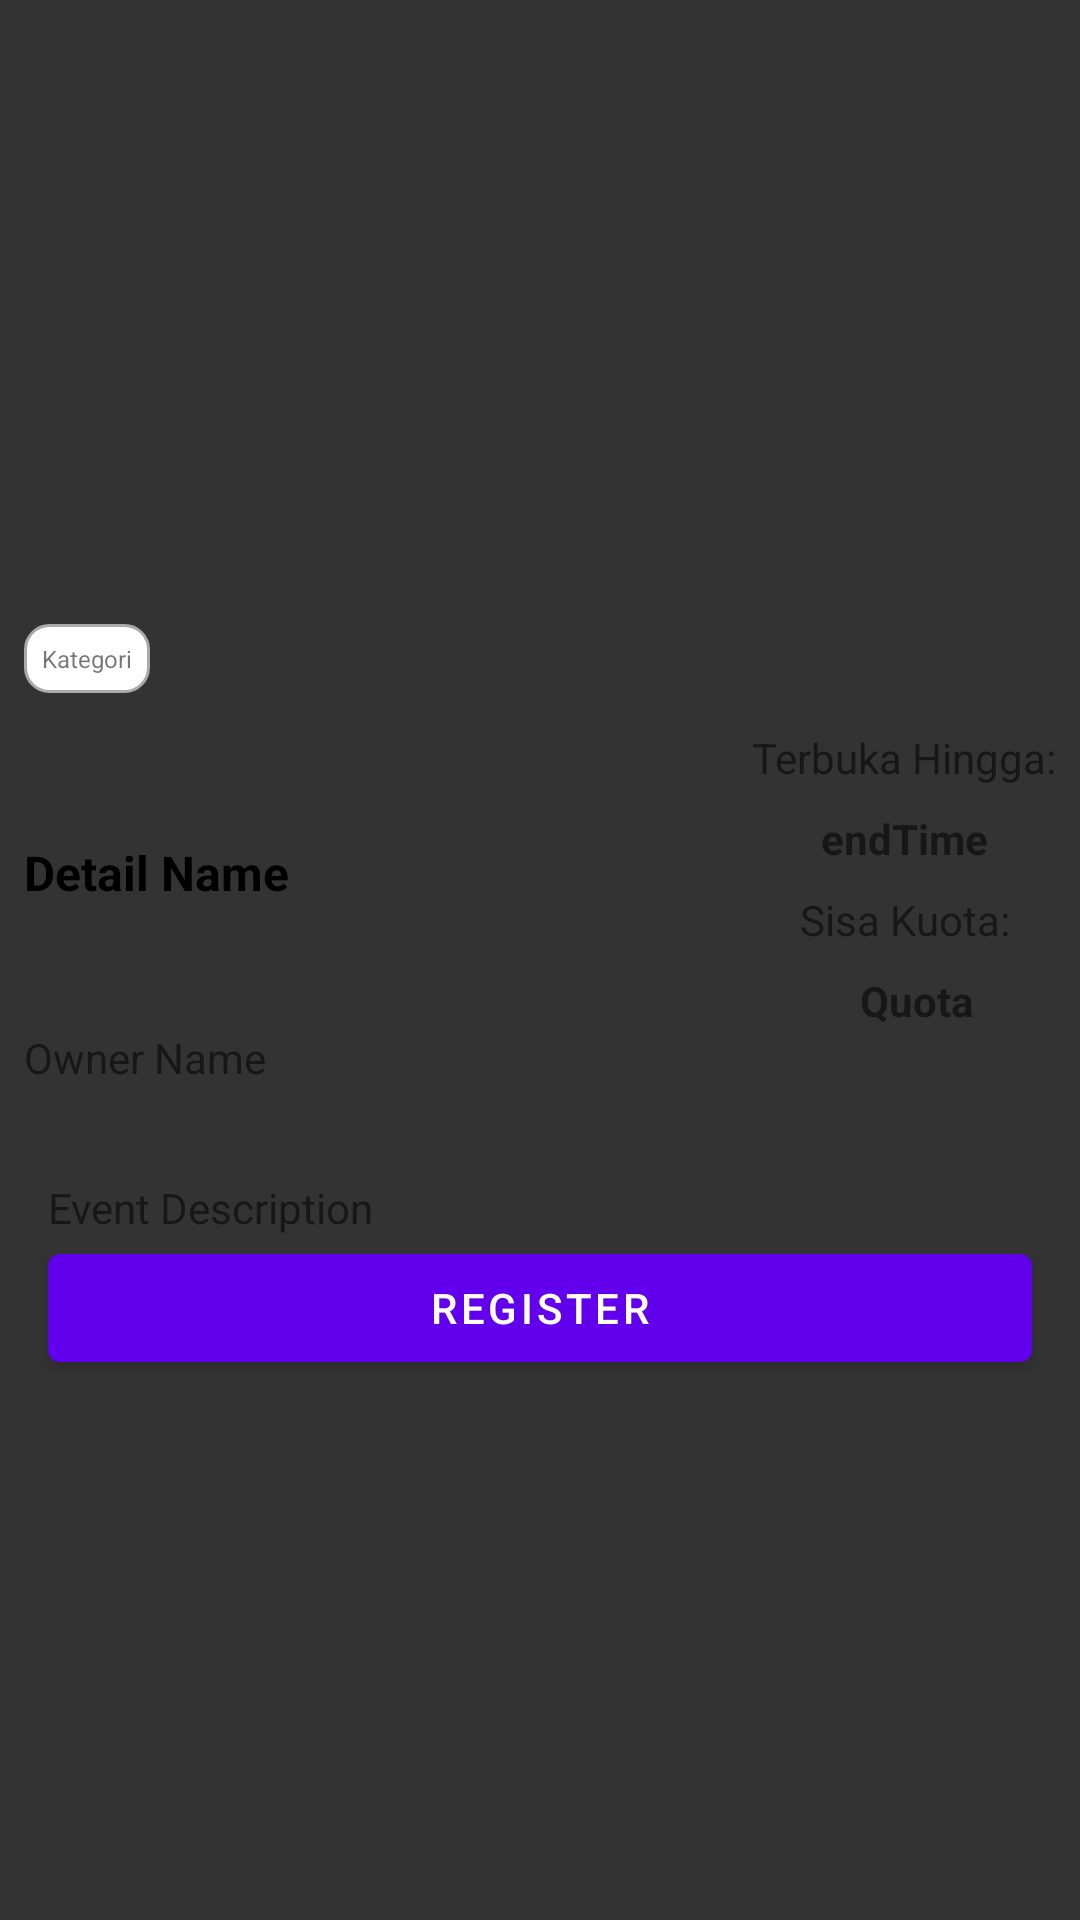

The Android layout XML behind this screen, and the referenced resources:
<!-- AndroidManifest.xml: application theme Theme.DicodingEventApp -->
<!-- res/layout/activity_detail_event.xml -->
<?xml version="1.0" encoding="utf-8"?>
<androidx.constraintlayout.widget.ConstraintLayout xmlns:android="http://schemas.android.com/apk/res/android"
    xmlns:app="http://schemas.android.com/apk/res-auto"
    xmlns:tools="http://schemas.android.com/tools"
    android:id="@+id/detailEvent"
    android:layout_width="match_parent"
    android:layout_height="match_parent"
    tools:context=".ui.DetailEventActivity">

    <ScrollView
        android:id="@+id/scrollView"
        android:layout_width="0dp"
        android:layout_height="0dp"
        app:layout_constraintBottom_toBottomOf="parent"
        app:layout_constraintEnd_toEndOf="parent"
        app:layout_constraintHorizontal_bias="1.0"
        app:layout_constraintStart_toStartOf="parent"
        app:layout_constraintTop_toTopOf="parent"
        app:layout_constraintVertical_bias="0.0">

        <androidx.constraintlayout.widget.ConstraintLayout
            android:layout_width="match_parent"
            android:layout_height="wrap_content">


            <ProgressBar
                android:id="@+id/progressBarDetail"
                android:layout_width="wrap_content"
                android:layout_height="wrap_content"
                app:layout_constraintBottom_toBottomOf="parent"
                app:layout_constraintEnd_toEndOf="parent"
                app:layout_constraintStart_toStartOf="parent"
                app:layout_constraintTop_toTopOf="parent" />

            <ImageView
                android:id="@+id/mediaCover"
                android:layout_width="0dp"
                android:layout_height="200dp"
                android:contentDescription="Media Cover"
                android:src="@drawable/ic_launcher_foreground"
                app:layout_constraintEnd_toEndOf="parent"
                app:layout_constraintHorizontal_bias="0.0"
                app:layout_constraintStart_toStartOf="parent"
                app:layout_constraintTop_toTopOf="parent" />

            <TextView
                android:id="@+id/category"
                android:layout_width="0dp"
                android:layout_height="wrap_content"
                android:layout_marginStart="8dp"
                android:layout_marginTop="8dp"
                android:background="@drawable/border"
                android:padding="6dp"
                android:text="Kategori"
                android:textSize="8sp"
                app:layout_constraintStart_toStartOf="parent"
                app:layout_constraintTop_toBottomOf="@+id/mediaCover" />

            <TextView
                android:id="@+id/detailName"
                android:layout_width="0dp"
                android:layout_height="96dp"
                android:layout_marginTop="12dp"
                android:gravity="center_vertical"
                android:text="Detail Name"
                android:textColor="@color/black"
                android:textSize="16sp"
                android:textStyle="bold"
                app:layout_constraintEnd_toStartOf="@+id/openDate"
                app:layout_constraintHorizontal_bias="1.0"
                app:layout_constraintStart_toStartOf="@+id/category"
                app:layout_constraintTop_toBottomOf="@+id/category" />

            <TextView
                android:id="@+id/ownerName"
                android:layout_width="0dp"
                android:layout_height="wrap_content"
                android:text="Owner Name"
                app:layout_constraintStart_toStartOf="@+id/detailName"
                app:layout_constraintTop_toBottomOf="@+id/quota" />

            <TextView
                android:id="@+id/openDate"
                android:layout_width="0dp"
                android:layout_height="wrap_content"
                android:layout_marginEnd="8dp"
                android:text="@string/openDate"
                app:layout_constraintEnd_toEndOf="parent"
                app:layout_constraintTop_toTopOf="@+id/detailName" />

            <TextView
                android:id="@+id/endTime"
                android:layout_width="0dp"
                android:layout_height="wrap_content"
                android:layout_marginTop="8dp"
                android:layout_marginEnd="8dp"
                android:gravity="center"
                android:text="endTime"
                android:textStyle="bold"
                app:layout_constraintEnd_toEndOf="parent"
                app:layout_constraintStart_toStartOf="@+id/openDate"
                app:layout_constraintTop_toBottomOf="@+id/openDate" />

            <TextView
                android:id="@+id/quotaRemain"
                android:layout_width="0dp"
                android:layout_height="wrap_content"
                android:layout_marginTop="8dp"
                android:layout_marginEnd="8dp"
                android:gravity="center"
                android:text="@string/quotaRemain"
                app:layout_constraintEnd_toEndOf="parent"
                app:layout_constraintStart_toStartOf="@+id/endTime"
                app:layout_constraintTop_toBottomOf="@+id/endTime" />

            <TextView
                android:id="@+id/quota"
                android:layout_width="0dp"
                android:layout_height="wrap_content"
                android:layout_marginTop="8dp"
                android:gravity="center"
                android:text="Quota"
                android:textStyle="bold"
                app:layout_constraintEnd_toEndOf="parent"
                app:layout_constraintStart_toStartOf="@+id/quotaRemain"
                app:layout_constraintTop_toBottomOf="@+id/quotaRemain" />

            <TextView
                android:id="@+id/descriptionEvent"
                android:layout_width="0dp"
                android:layout_height="wrap_content"
                android:layout_marginStart="16dp"
                android:layout_marginEnd="16dp"
                android:text="Event Description"
                app:layout_constraintEnd_toEndOf="parent"
                app:layout_constraintStart_toStartOf="parent"
                app:layout_constraintTop_toTopOf="@+id/guideline" />

            <androidx.constraintlayout.widget.Guideline
                android:id="@+id/guideline"
                android:layout_width="wrap_content"
                android:layout_height="wrap_content"
                android:orientation="horizontal"
                app:layout_constraintGuide_begin="393dp" />

            <com.google.android.material.button.MaterialButton
                android:id="@+id/btnRegister"
                android:layout_width="0dp"
                android:layout_height="wrap_content"
                android:layout_marginStart="16dp"
                android:layout_marginEnd="16dp"
                android:layout_marginBottom="8dp"
                android:text="Register"
                app:layout_constraintBottom_toBottomOf="parent"
                app:layout_constraintEnd_toEndOf="parent"
                app:layout_constraintStart_toStartOf="parent"
                app:layout_constraintTop_toBottomOf="@+id/descriptionEvent" />



        </androidx.constraintlayout.widget.ConstraintLayout>

    </ScrollView>

</androidx.constraintlayout.widget.ConstraintLayout>
<!-- resources referenced by this layout -->
<resources>
  <!-- drawable border (drawable) -->
  <shape xmlns:android="http://schemas.android.com/apk/res/android" android:shape="rectangle" >
      <solid android:color="@android:color/white" />
      <stroke android:width="1dip" android:color="#aaa"/>
      <corners android:radius="8dp" />
  </shape>
  <string name="openDate">Terbuka Hingga:</string>
  <string name="quotaRemain">Sisa Kuota:</string>
  <style name="Theme.DicodingEventApp" parent="Theme.MaterialComponents.DayNight.NoActionBar">
          
          <item name="colorPrimary">@color/purple_500</item>
          <item name="colorPrimaryVariant">@color/purple_700</item>
          <item name="colorOnPrimary">@color/white</item>
          
          <item name="colorSecondary">@color/teal_200</item>
          <item name="colorSecondaryVariant">@color/teal_700</item>
          <item name="colorOnSurfaceVariant">#FFFFFF</item>
          <item name="colorOnSecondary">@color/black</item>
  
          
          <item name="android:statusBarColor">?attr/colorPrimaryVariant</item>
  
          
          <item name="android:textColorPrimary">#FFFFFF</item> 
          <item name="android:textColorHint">#CCCCCC</item>   
          <item name="colorControlNormal">#FFFFFF</item>      
          <item name="colorControlActivated">#FF0000</item>   
          <item name="android:background">#333333</item>      
  
          
          <item name="toolbarStyle">@style/Widget.MaterialComponents.Toolbar.Primary</item>
  
          
  
      </style>
  <!-- not gathered from this repository: default colours our renderer supplied (Android Studio template values) -->
  <color name="purple_500">#FF6200EE</color>
  <color name="purple_700">#FF3700B3</color>
  <color name="teal_200">#FF03DAC5</color>
  <color name="teal_700">#FF018786</color>
  <color name="black">#FF000000</color>
  <color name="white">#FFFFFFFF</color>
</resources>
